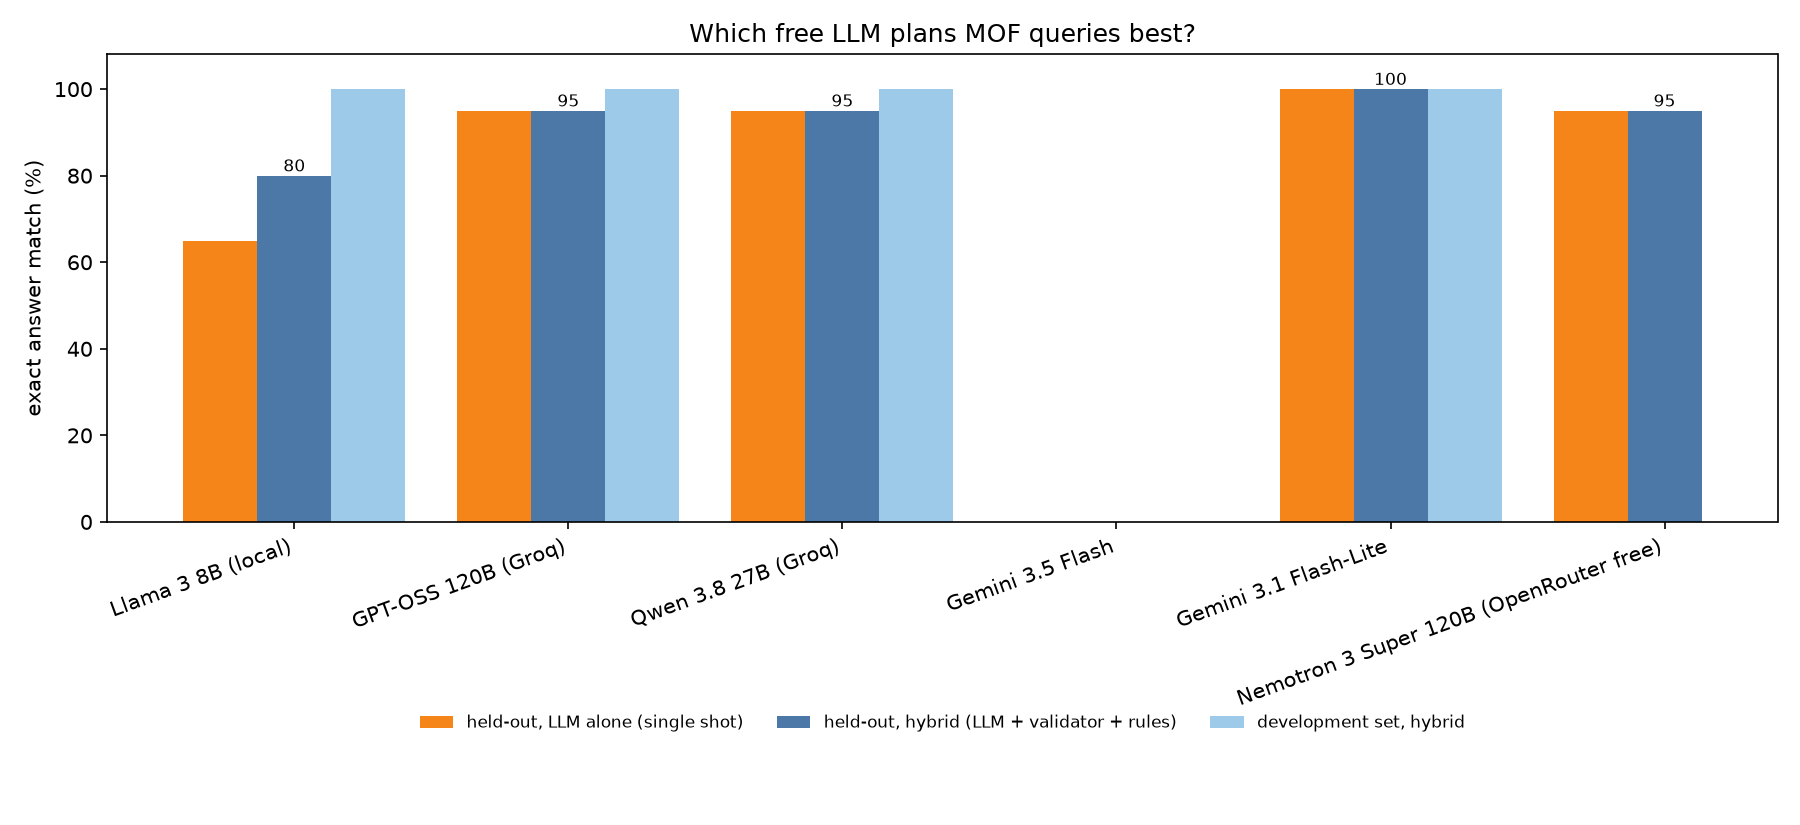

Values plotted in this chart, from the file beside it:
system, model, id, category, question, exact, precision_at_k, llm_failed, plan_correct, latency_s, plan, gold_plan, returned, gold, set
LLM planner, single shot (no validator), llama3-local, A1, single constraint, Show MOFs with a void fraction above 0.9, True, 1.0, False, True, 5.235, intent=search; where Void_Fraction > 0.9…, intent=search; where Void_Fraction > 0.9…, c6ce00407e_c6ce00407e4, c6ce00407e_c6ce0…, c6ce00407e_c6ce00407e4, c6ce00407e_c6ce0…, development
LLM planner, single shot (no validator), llama3-local, A2, single constraint, List 5 MOFs whose density is below 0.3 g…, True, 1.0, False, True, 1.418, intent=search; where Density < 0.3; limi…, intent=search; where Density < 0.3; limi…, c6ce00407e_c6ce00407e5, c6ce00407e_c6ce0…, c6ce00407e_c6ce00407e5, c6ce00407e_c6ce0…, development
LLM planner, single shot (no validator), llama3-local, A3, single constraint, MOFs with a pore limiting diameter of at…, True, 1.0, False, True, 1.4, intent=search; where PLD >= 10; limit 5, intent=search; where PLD >= 10; limit 5, RAVXOD, RAVXIX, RAVXET, BUNKUS, RAVWUI, RAVXOD, RAVXIX, RAVXET, BUNKUS, RAVWUI, development
LLM planner, single shot (no validator), llama3-local, A4, single constraint, Give me 4 MOFs with accessible surface a…, True, 1.0, False, True, 1.432, intent=search; where Surface_Area > 6000…, intent=search; where Surface_Area > 6000…, c6ce00407e_c6ce00407e5, c6ce00407e_c6ce0…, c6ce00407e_c6ce00407e5, c6ce00407e_c6ce0…, development
LLM planner, single shot (no validator), llama3-local, A5, single constraint, Find MOFs where the largest cavity diame…, True, 1.0, False, True, 1.382, intent=search; where LCD < 3; limit 5, intent=search; where LCD < 3; limit 5, QOVWOO01, IDAZEU, YAFGAP, WENSIS, PARFOF, QOVWOO01, IDAZEU, YAFGAP, WENSIS, PARFOF, development
LLM planner, single shot (no validator), llama3-local, A6, single constraint, Which MOFs have a pore volume greater th…, True, 1.0, False, True, 1.449, intent=search; where Pore_Volume > 3; li…, intent=search; where Pore_Volume > 3; li…, c6ce00407e_c6ce00407e5, c6ce00407e_c6ce0…, c6ce00407e_c6ce00407e5, c6ce00407e_c6ce0…, development
LLM planner, single shot (no validator), llama3-local, A7, single constraint, frameworks with volumetric surface area …, True, 1.0, False, True, 1.447, intent=search; where ASA_vol > 2500; lim…, intent=search; where ASA_vol > 2500; lim…, OTOLIU, ITAPIC, XIGWUF, EDECOG, ATEYED, OTOLIU, ITAPIC, XIGWUF, EDECOG, ATEYED, development
LLM planner, single shot (no validator), llama3-local, A8, single constraint, I want MOFs with porosity of at least 85…, True, 1.0, False, True, 1.453, intent=search; where Void_Fraction >= 0.…, intent=search; where Void_Fraction >= 0.…, c6ce00407e_c6ce00407e4, c6ce00407e_c6ce0…, c6ce00407e_c6ce00407e4, c6ce00407e_c6ce0…, development
LLM planner, single shot (no validator), llama3-local, B1, multiple constraints, Find me 3 MOFs with a surface area great…, True, 1.0, False, True, 1.813, intent=search; where Surface_Area > 4000…, intent=search; where Surface_Area > 4000…, c6ce00407e_c6ce00407e5, c6ce00407e_c6ce0…, c6ce00407e_c6ce00407e5, c6ce00407e_c6ce0…, development
LLM planner, single shot (no validator), llama3-local, B2, multiple constraints, I need a MOF for gas separation. Can you…, True, 1.0, False, True, 1.857, intent=search; application=gas_separatio…, intent=search; where Void_Fraction > 0.7…, c6ce00407e_c6ce00407e4, c6ce00407e_c6ce0…, c6ce00407e_c6ce00407e4, c6ce00407e_c6ce0…, development
LLM planner, single shot (no validator), llama3-local, B3, multiple constraints, MOFs with surface area between 2000 and …, True, 1.0, False, True, 1.842, intent=search; where Surface_Area >= 200…, intent=search; where Surface_Area >= 200…, XUGROI, MOCKEV, ic5005374_si_003, AYOQEM…, XUGROI, MOCKEV, ic5005374_si_003, AYOQEM…, development
LLM planner, single shot (no validator), llama3-local, B4, multiple constraints, MOFs having PLD > 5 Å, LCD < 8 Å and voi…, True, 1.0, False, True, 2.11, intent=search; where PLD > 5 AND LCD < 8…, intent=search; where PLD > 5 AND LCD < 8…, XANMUX06, XANMUX05, XANMUX08, INOMIJ, UC…, XANMUX06, XANMUX05, XANMUX08, INOMIJ, UC…, development
LLM planner, single shot (no validator), llama3-local, B5, multiple constraints, Show 10 MOFs with density under 0.8 and …, True, 1.0, False, True, 1.784, intent=search; where Density < 0.8 AND S…, intent=search; where Density < 0.8 AND S…, c6ce00407e_c6ce00407e5, c6ce00407e_c6ce0…, c6ce00407e_c6ce00407e5, c6ce00407e_c6ce0…, development
LLM planner, single shot (no validator), llama3-local, B6, multiple constraints, frameworks with void fraction between 0.…, True, 1.0, False, True, 1.903, intent=search; where Void_Fraction >= 0.…, intent=search; where Void_Fraction >= 0.…, XACZEH, DONNAW, LOLREL, MINVUA, AWAGEL, XACZEH, DONNAW, LOLREL, MINVUA, AWAGEL, development
LLM planner, single shot (no validator), llama3-local, B7, multiple constraints, MOFs with LCD greater than 15 Å and a de…, True, 1.0, False, True, 1.73, intent=search; where LCD > 15 AND Densit…, intent=search; where LCD > 15 AND Densit…, RAVXOD, c6ce00407e_c6ce00407e5, c6ce0040…, RAVXOD, c6ce00407e_c6ce00407e5, c6ce0040…, development
LLM planner, single shot (no validator), llama3-local, B8, multiple constraints, surface area of 3000 m2/g or more, with …, True, 1.0, False, False, 1.793, intent=search; where Surface_Area > 3000…, intent=search; where Surface_Area >= 300…, c6ce00407e_c6ce00407e5, c6ce00407e_c6ce0…, c6ce00407e_c6ce00407e5, c6ce00407e_c6ce0…, development
LLM planner, single shot (no validator), llama3-local, B9, multiple constraints, Which MOFs have a pore volume above 1.5 …, True, 1.0, False, True, 1.864, intent=search; where Pore_Volume > 1.5 A…, intent=search; where Pore_Volume > 1.5 A…, RAVXAP, RAVXET, acscombsci.5b00188_50364…, RAVXAP, RAVXET, acscombsci.5b00188_50364…, development
LLM planner, single shot (no validator), llama3-local, B10, multiple constraints, MOFs with PLD larger than 3.3 Å but smal…, True, 1.0, False, False, 1.575, intent=search; where PLD >= 3.3 AND PLD …, intent=search; where PLD > 3.3 AND PLD <…, AVIMUO, GOMREG, MABJUV01, NUHZAS, ELIJUF, AVIMUO, GOMREG, MABJUV01, NUHZAS, ELIJUF, development
LLM planner, single shot (no validator), llama3-local, C1, metal / open metal site, Show copper MOFs with open metal sites a…, True, 1.0, False, True, 1.577, intent=search; where Surface_Area > 3000…, intent=search; where Surface_Area > 3000…, QIYDIN, c6ce00407e_c6ce00407e7, BAZGAM, …, QIYDIN, c6ce00407e_c6ce00407e7, BAZGAM, …, development
LLM planner, single shot (no validator), llama3-local, C2, metal / open metal site, Zr-based MOFs with a pore limiting diame…, True, 1.0, False, True, 1.454, intent=search; where PLD >= 6; metal in …, intent=search; where PLD >= 6; metal in …, BUNKUS, BUNLAZ, EMIZAD, BEDYEQ, ja408959…, BUNKUS, BUNLAZ, EMIZAD, BEDYEQ, ja408959…, development
LLM planner, single shot (no validator), llama3-local, C3, metal / open metal site, List zinc frameworks without open metal …, True, 1.0, False, True, 1.87, intent=search; where Void_Fraction > 0.8…, intent=search; where Void_Fraction > 0.8…, c6ce00407e_c6ce00407e4, c6ce00407e_c6ce0…, c6ce00407e_c6ce00407e4, c6ce00407e_c6ce0…, development
LLM planner, single shot (no validator), llama3-local, C4, metal / open metal site, cobalt MOFs with density less than 0.9, True, 1.0, False, True, 1.458, intent=search; where Density < 0.9; meta…, intent=search; where Density < 0.9; meta…, jacs.6b08724_ja6b08724_si_011, jacs.6b08…, jacs.6b08724_ja6b08724_si_011, jacs.6b08…, development
LLM planner, single shot (no validator), llama3-local, C5, metal / open metal site, MOFs containing magnesium with surface a…, True, 1.0, False, True, 2.022, intent=search; where Surface_Area > 1500…, intent=search; where Surface_Area > 1500…, jacs.6b08724_ja6b08724_si_014, DIWNAA, j…, jacs.6b08724_ja6b08724_si_014, DIWNAA, j…, development
LLM planner, single shot (no validator), llama3-local, C6, metal / open metal site, Give me 5 Cu-based MOFs with open metal …, True, 1.0, False, True, 1.547, intent=search; where PLD >= 4 AND PLD <=…, intent=search; where PLD >= 4 AND PLD <=…, UMODEH16, ALAMUW, IDAGEA, UMOBEF01, UMOV…, UMODEH16, ALAMUW, IDAGEA, UMOBEF01, UMOV…, development
LLM planner, single shot (no validator), llama3-local, C7, metal / open metal site, Ni or Co MOFs with surface area above 25…, True, 1.0, False, True, 1.529, intent=search; where Surface_Area > 2500…, intent=search; where Surface_Area > 2500…, ATEYED, IDEYOF, XAFFIV, PUZLUS, acs.inor…, ATEYED, IDEYOF, XAFFIV, PUZLUS, acs.inor…, development
LLM planner, single shot (no validator), llama3-local, D1, superlative, What is the single MOF with the absolute…, True, , False, True, 1.341, intent=search; optimise max Surface_Area…, intent=search; optimise max Surface_Area…, c6ce00407e_c6ce00407e5, c6ce00407e_c6ce00407e5, development
LLM planner, single shot (no validator), llama3-local, D2, superlative, Which MOF has the lowest density?, True, , False, True, 1.304, intent=search; optimise min Density; lim…, intent=search; optimise min Density; lim…, c6ce00407e_c6ce00407e5, c6ce00407e_c6ce00407e5, development
LLM planner, single shot (no validator), llama3-local, D3, superlative, Top 5 MOFs by void fraction, False, , False, False, 1.614, intent=knowledge; aggregate max(Void_Fra…, intent=search; optimise max Void_Fractio…, , c6ce00407e_c6ce00407e4, c6ce00407e_c6ce0…, development
LLM planner, single shot (no validator), llama3-local, D4, superlative, Which MOF has the largest pore limiting …, True, , False, True, 1.334, intent=search; optimise max PLD; limit 1, intent=search; optimise max PLD; limit 1, RAVXOD, RAVXOD, development
LLM planner, single shot (no validator), llama3-local, D5, superlative, the 3 densest MOFs, True, , False, True, 1.311, intent=search; optimise max Density; lim…, intent=search; optimise max Density; lim…, RUBLEH, ERANAO, IFEPIT, RUBLEH, ERANAO, IFEPIT, development
LLM planner, single shot (no validator), llama3-local, D6, superlative, Find the MOF with the largest cavity dia…, True, , False, True, 1.306, intent=search; optimise max LCD; limit 1, intent=search; optimise max LCD; limit 1, RAVXOD, RAVXOD, development
LLM planner, single shot (no validator), llama3-local, D7, superlative, Among MOFs with density below 0.5, which…, True, 1.0, False, True, 1.683, intent=search; where Density < 0.5; opti…, intent=search; where Density < 0.5; opti…, c6ce00407e_c6ce00407e5, c6ce00407e_c6ce00407e5, development
LLM planner, single shot (no validator), llama3-local, D8, superlative, Which zinc MOF has the largest pore volu…, True, 1.0, False, True, 1.425, intent=search; metal in Zn; optimise max…, intent=search; metal in Zn; optimise max…, c6ce00407e_c6ce00407e5, c6ce00407e_c6ce00407e5, development
LLM planner, single shot (no validator), llama3-local, E1, multi-objective, Which zinc MOFs have high surface area a…, True, 1.0, False, True, 1.633, intent=search; metal in Zn; optimise max…, intent=search; metal in Zn; optimise max…, c6ce00407e_c6ce00407e5, c6ce00407e_c6ce0…, c6ce00407e_c6ce00407e5, c6ce00407e_c6ce0…, development
LLM planner, single shot (no validator), llama3-local, E2, multi-objective, MOFs with very LOW surface area and HIGH…, False, , False, False, 1.773, intent=search; where Surface_Area < 100 …, intent=search; optimise min Surface_Area…, ACECIV, AWAHAI, AXOCAT, AXUJOT, AZAWAZ, RUBLEH, IFEPIT, ERANAO, LIQGAU, YEGKIG, development
LLM planner, single shot (no validator), llama3-local, E3, multi-objective, Find MOFs with large pores and high void…, False, , False, False, 1.097, intent=knowledge; limit 5, intent=search; optimise max LCD, max Voi…, , RAVXOD, c6ce00407e_c6ce00407e4, c6ce0040…, development
LLM planner, single shot (no validator), llama3-local, E4, multi-objective, I want light MOFs with a high volumetric…, False, , False, False, 1.675, intent=knowledge; limit 5, intent=search; optimise min Density, max…, , c6ce00407e_c6ce00407e5, OTOLIU, WIYMOG, …, development
LLM planner, single shot (no validator), llama3-local, E5, multi-objective, MOFs with surface area above 2000 that m…, True, 1.0, False, True, 1.994, intent=search; where Surface_Area > 2000…, intent=search; where Surface_Area > 2000…, c6ce00407e_c6ce00407e4, c6ce00407e_c6ce0…, c6ce00407e_c6ce00407e4, c6ce00407e_c6ce0…, development
LLM planner, single shot (no validator), llama3-local, F1, application, Recommend MOFs for CO2 capture, True, 1.0, False, True, 1.16, intent=search; application=co2_capture; …, intent=search; application=co2_capture; …, ITAPIC, BEXVAD, LEJCAE, ITAPAU, GOGWEF, ITAPIC, BEXVAD, LEJCAE, ITAPAU, GOGWEF, development
LLM planner, single shot (no validator), llama3-local, F2, application, Which MOFs could separate CO2 from N2 by…, True, 1.0, False, True, 1.283, intent=search; application=gas_separatio…, intent=search; application=gas_separatio…, IMIDZB10, XUFYEE, DIBQEM, TUYJAZ, OFERUN…, IMIDZB10, XUFYEE, DIBQEM, TUYJAZ, OFERUN…, development
LLM planner, single shot (no validator), llama3-local, F3, application, best MOFs for hydrogen storage, True, 1.0, False, True, 1.171, intent=search; application=h2_storage; w…, intent=search; application=h2_storage; w…, c6ce00407e_c6ce00407e5, c6ce00407e_c6ce0…, c6ce00407e_c6ce00407e5, c6ce00407e_c6ce0…, development
LLM planner, single shot (no validator), llama3-local, F4, application, Suggest 3 MOFs for methane storage, False, 1.0, False, False, 1.238, intent=search; application=h2_storage; w…, intent=search; application=ch4_storage; …, c6ce00407e_c6ce00407e5, c6ce00407e_c6ce0…, OTOLIU, QIYDIN, EPONAA, development
LLM planner, single shot (no validator), llama3-local, F5, application, MOFs for separating CO2 from methane, True, 1.0, False, True, 1.288, intent=search; application=gas_separatio…, intent=search; application=gas_separatio…, SETPEO, IMIDZB10, GUPBUP, NIGNUO, XUFYEE, SETPEO, IMIDZB10, GUPBUP, NIGNUO, XUFYEE, development
LLM planner, single shot (no validator), llama3-local, F6, application, MOF catalysts with open metal sites, True, 1.0, False, True, 1.453, intent=search; application=catalysis; wh…, intent=search; application=catalysis; wh…, ATEYED, RAVXOD, BUNKUS, jacs.6b08724_ja6…, ATEYED, RAVXOD, BUNKUS, jacs.6b08724_ja6…, development
LLM planner, single shot (no validator), llama3-local, G1, count / average, How many MOFs have a surface area over 5…, True, , False, True, 1.629, intent=count; where Surface_Area > 5000;…, intent=count; where Surface_Area > 5000;…, c6ce00407e_c6ce00407e5, c6ce00407e_c6ce0…, c6ce00407e_c6ce00407e5, c6ce00407e_c6ce0…, development
LLM planner, single shot (no validator), llama3-local, G2, count / average, How many copper MOFs are there?, True, , False, True, 1.572, intent=count; metal in Cu; aggregate cou…, intent=count; metal in Cu; aggregate cou…, QIYDIN, QIYDIN, c6ce00407e_c6ce00407e7, BAZGAM, …, development
LLM planner, single shot (no validator), llama3-local, G3, count / average, Count the MOFs with a void fraction abov…, True, , False, True, 1.969, intent=count; where Void_Fraction > 0.9 …, intent=count; where Void_Fraction > 0.9 …, c6ce00407e_c6ce00407e4, c6ce00407e_c6ce0…, c6ce00407e_c6ce00407e4, c6ce00407e_c6ce0…, development
LLM planner, single shot (no validator), llama3-local, G4, count / average, What is the average density of Zr MOFs?, False, , False, True, 1.841, intent=count; metal in Zr; aggregate avg…, intent=count; metal in Zr; aggregate avg…, , RUBLEH, ERANAO, jacs.6b11027_ja6b11027_s…, development
LLM planner, single shot (no validator), llama3-local, G5, count / average, How many MOFs have open metal sites?, True, , False, True, 1.262, intent=count; open metal site=yes; aggre…, intent=count; open metal site=yes; aggre…, ATEYED, XIGWUF, QIYDIN, c6ce00407e_c6ce0…, ATEYED, XIGWUF, QIYDIN, c6ce00407e_c6ce0…, development
LLM planner, single shot (no validator), llama3-local, G6, count / average, average surface area of MOFs with PLD ab…, False, , False, True, 1.881, intent=count; where PLD > 5; aggregate a…, intent=count; where PLD > 5; aggregate a…, , c6ce00407e_c6ce00407e5, c6ce00407e_c6ce0…, development
LLM planner, single shot (no validator), llama3-local, H1, lookup / similar, Tell me about HKUST-1, False, , False, False, 1.183, intent=knowledge; MOFs FIQCEN; limit 5, intent=lookup; MOFs FIQCEN; limit 5, , FIQCEN, development
LLM planner, single shot (no validator), llama3-local, H2, lookup / similar, Compare FIQCEN and OFERUN, True, , False, True, 1.275, intent=lookup; MOFs FIQCEN, OFERUN; limi…, intent=lookup; MOFs FIQCEN, OFERUN; limi…, FIQCEN, OFERUN, FIQCEN, OFERUN, development
LLM planner, single shot (no validator), llama3-local, H3, lookup / similar, What is the density of ABAVIJ?, False, , False, False, 1.187, intent=knowledge; MOFs ABAVIJ; limit 1, intent=lookup; MOFs ABAVIJ; limit 5, , ABAVIJ, development
LLM planner, single shot (no validator), llama3-local, H4, lookup / similar, Find MOFs similar to ABAVIJ, True, , False, True, 1.225, intent=similar; MOFs ABAVIJ; limit 5, intent=similar; MOFs ABAVIJ; limit 5, UVUDOG, TATSIS01, CABDER, HUYXOP, ic5023…, UVUDOG, TATSIS01, CABDER, HUYXOP, ic5023…, development
LLM planner, single shot (no validator), llama3-local, H5, lookup / similar, Show 3 MOFs similar to ZIF-8, True, , False, True, 1.202, intent=similar; MOFs OFERUN; limit 3, intent=similar; MOFs OFERUN; limit 3, SEFTOO, FAWCEN02, am301365h_si_002, SEFTOO, FAWCEN02, am301365h_si_002, development
LLM planner, single shot (no validator), llama3-local, H6, lookup / similar, Which MOFs are most like WIYMOG?, True, , False, True, 1.192, intent=similar; MOFs WIYMOG; limit 5, intent=similar; MOFs WIYMOG; limit 5, ic101935f_si_002, YIPDOR, RICBEM, EFAYEQ…, ic101935f_si_002, YIPDOR, RICBEM, EFAYEQ…, development
LLM planner, single shot (no validator), llama3-local, I1, impossible request, MOFs with surface area above 20000 m2/g, True, , False, True, 1.466, intent=search; where Surface_Area > 2000…, intent=search; where Surface_Area > 2000…, c6ce00407e_c6ce00407e5, c6ce00407e_c6ce0…, c6ce00407e_c6ce00407e5, c6ce00407e_c6ce0…, development
LLM planner, single shot (no validator), llama3-local, I2, impossible request, Find MOFs with density below 0.01, True, , False, True, 1.436, intent=search; where Density < 0.01; lim…, intent=search; where Density < 0.01; lim…, c6ce00407e_c6ce00407e5, c6ce00407e_c6ce0…, c6ce00407e_c6ce00407e5, c6ce00407e_c6ce0…, development
LLM planner, single shot (no validator), llama3-local, I3, impossible request, MOFs with void fraction above 0.95 and d…, True, , False, True, 1.787, intent=search; where Void_Fraction > 0.9…, intent=search; where Void_Fraction > 0.9…, FEKBED, LUNBIF, KISVEO, UDAMET, EDECOG, FEKBED, LUNBIF, KISVEO, UDAMET, EDECOG, development
LLM planner, single shot (no validator), llama3-local, J1, knowledge / off-topic, recipe for chocolate cake, True, , False, True, 1.144, intent=out_of_scope; limit 5, intent=out_of_scope; limit 5, , (no database answer), development
... 1,260 more rows
